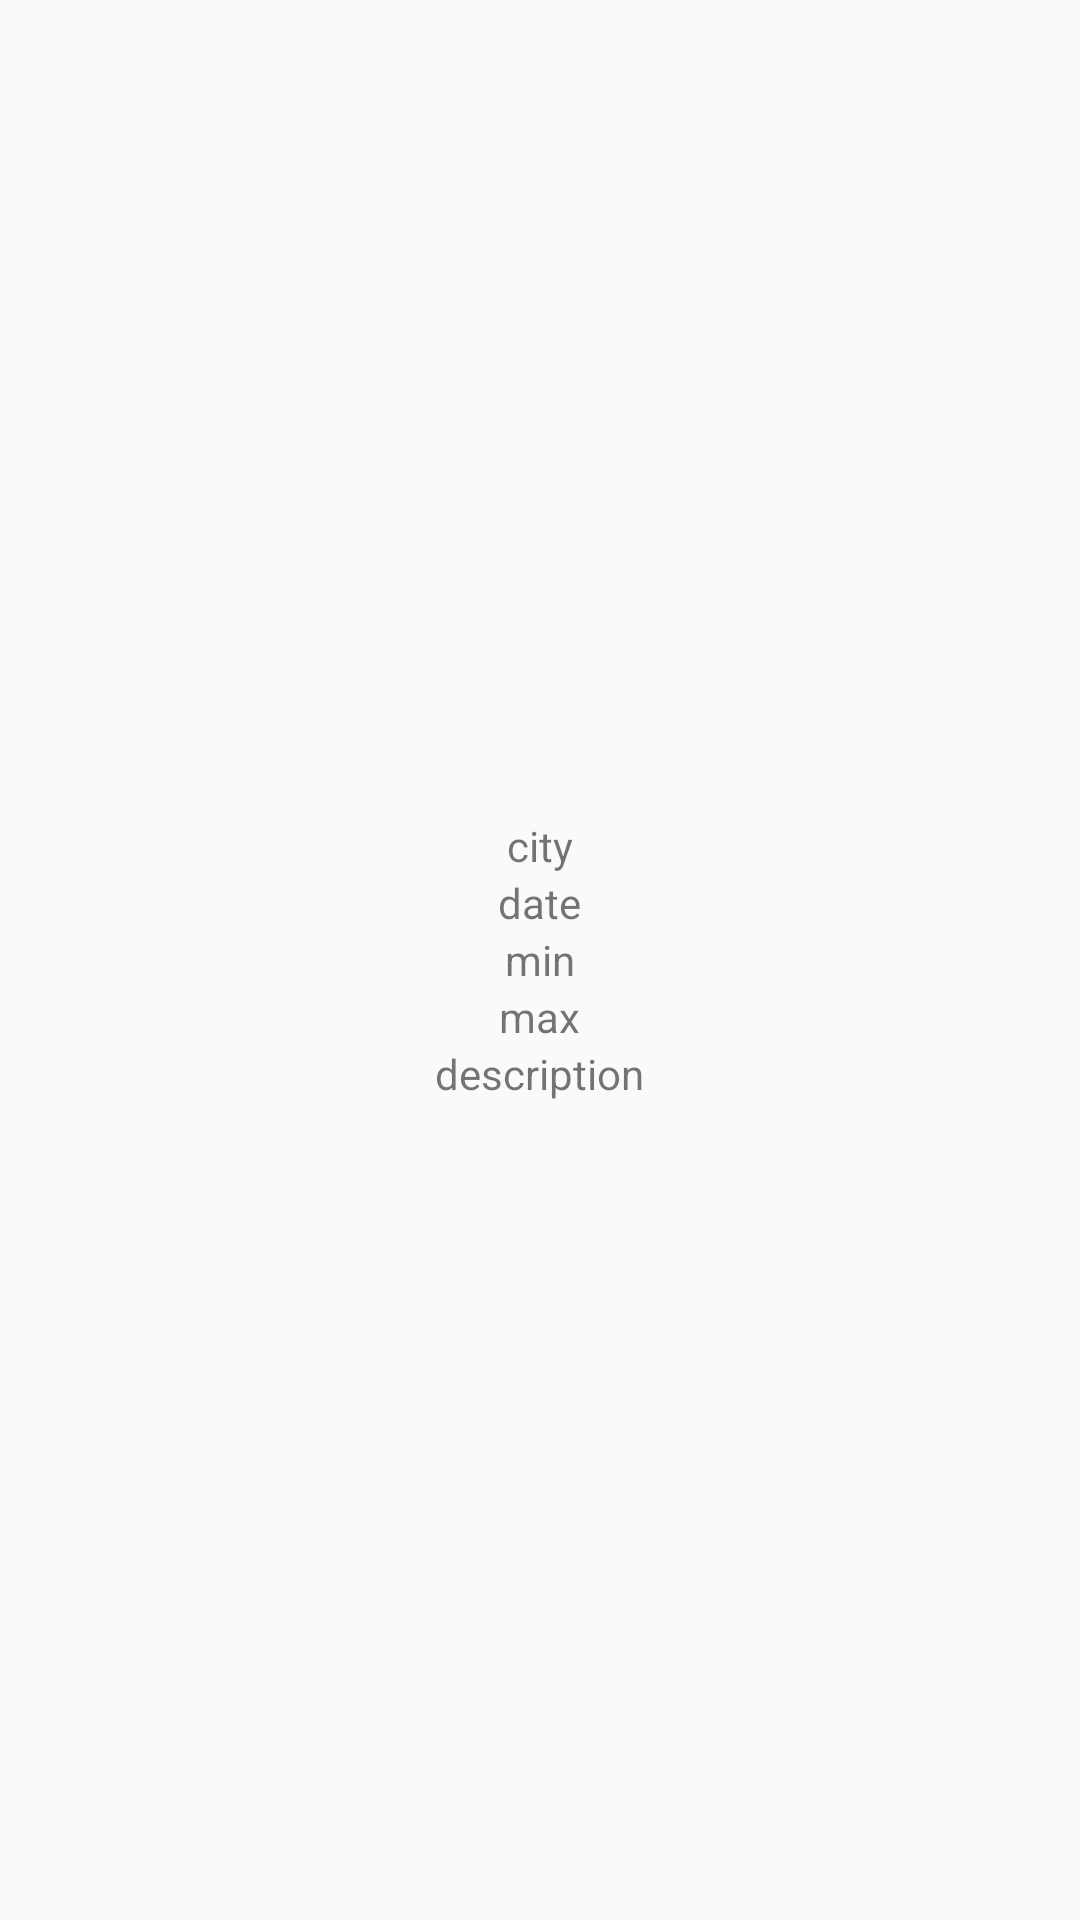

The Android layout XML behind this screen, and the referenced resources:
<!-- AndroidManifest.xml: application theme AppTheme -->
<!-- res/layout/activity_detail.xml -->
<?xml version="1.0" encoding="utf-8"?>
<LinearLayout xmlns:android="http://schemas.android.com/apk/res/android"
              android:orientation="vertical"
              android:layout_width="match_parent"
              android:layout_height="match_parent"
              android:gravity="center"
>

    <TextView
            android:id="@+id/detail_city"
            android:layout_width="wrap_content"
            android:layout_height="wrap_content"
            android:text="city"/>
    <TextView
            android:id="@+id/detail_date"
            android:layout_width="wrap_content"
            android:layout_height="wrap_content"
            android:text="date"/>
    <TextView
            android:id="@+id/detail_min_temp"
            android:layout_width="wrap_content"
            android:layout_height="wrap_content"
            android:text="min"/>
    <TextView
            android:id="@+id/detail_max_temp"
            android:layout_width="wrap_content"
            android:layout_height="wrap_content"
            android:text="max"/>
    <TextView
            android:id="@+id/detail_description"
            android:layout_width="wrap_content"
            android:layout_height="wrap_content"
            android:text="description"/>
</LinearLayout>
<!-- resources referenced by this layout -->
<resources>
  <style name="AppTheme" parent="Theme.AppCompat.Light.DarkActionBar">
          
      </style>
</resources>
